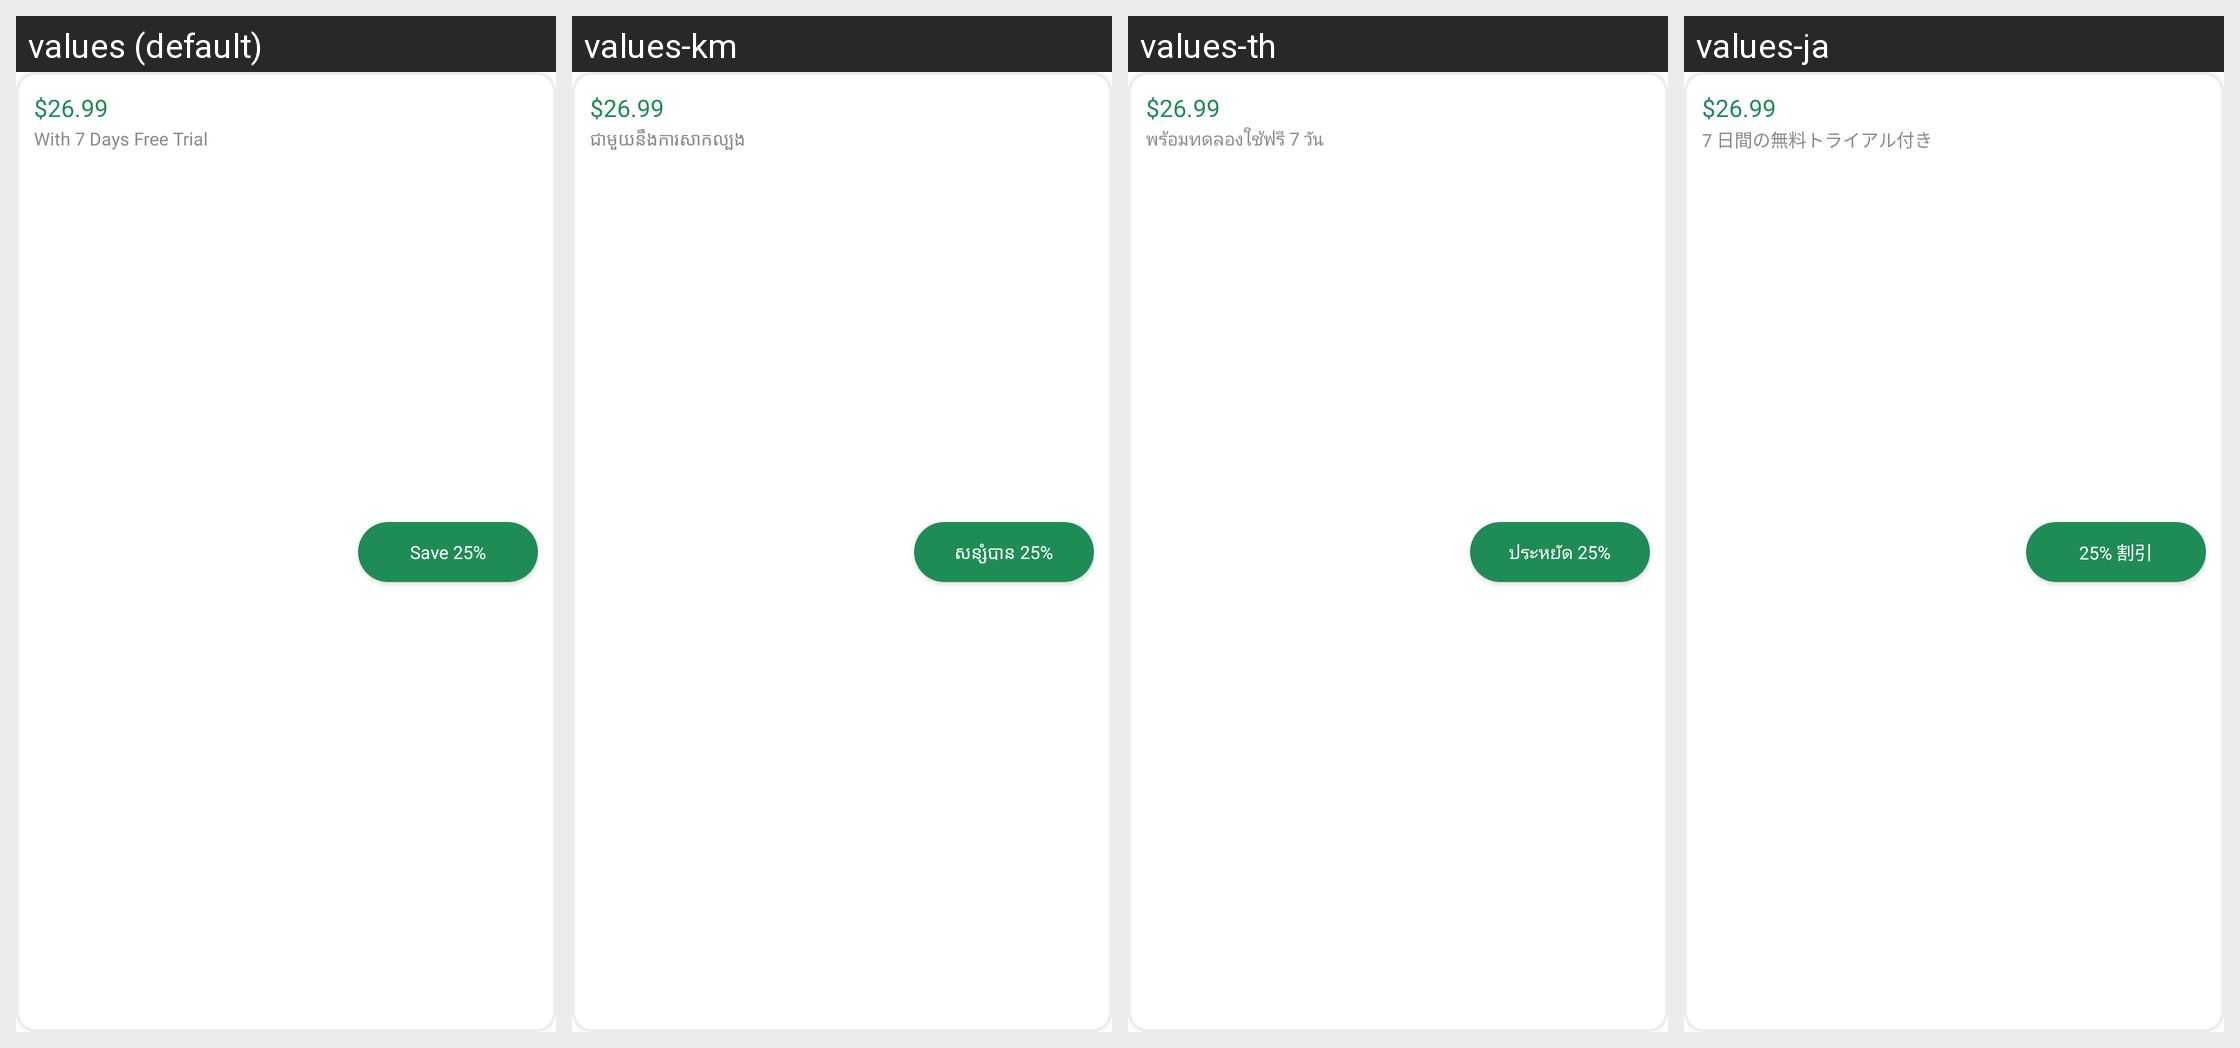

Strings drawn on this Android screen and how each of the app's shown locales translates them:
Android screen res/layout/package_cell.xml rendered under 4 locales, left to right: values (default), values-km, values-th, values-ja. Device: Nexus 5 (rendered at 1080×1920; each locale shown at half size, 540×960, under a caption strip naming it); theme Theme.MoneyTracker.
Other locales in the repository, not shown: values-de, values-es, values-fr, values-id, values-in, values-it, values-ko, values-nl, values-no, values-pt-rBR, values-sv, values-tr, values-vi, values-zh-rCN, values-zh-rTW.
Strings drawn on this screen, with the default value and each locale's value (text and hints the layout hard-codes, and strings that could not be matched under every locale, appear in the picture but are not listed):

yearly_price
  values: $26.99
  values-km: $26.99  [not translated; the default value is used]
  values-th: $26.99  [not translated; the default value is used]
  values-ja: $26.99  [not translated; the default value is used]

with_seven_days_of_free_trial
  values: With 7 Days Free Trial
  values-km: ជាមួយនឹងការសាកល្បង
      ឥតគិតថ្លៃ 7 ថ្ងៃ
  values-th: พร้อมทดลองใช้ฟรี 7 วัน
  values-ja: 7 日間の無料トライアル付き

save_twenty_five_percentage
  values: Save 25%
  values-km: សន្សំបាន 25%
  values-th: ประหยัด 25%
  values-ja: 25% 割引
